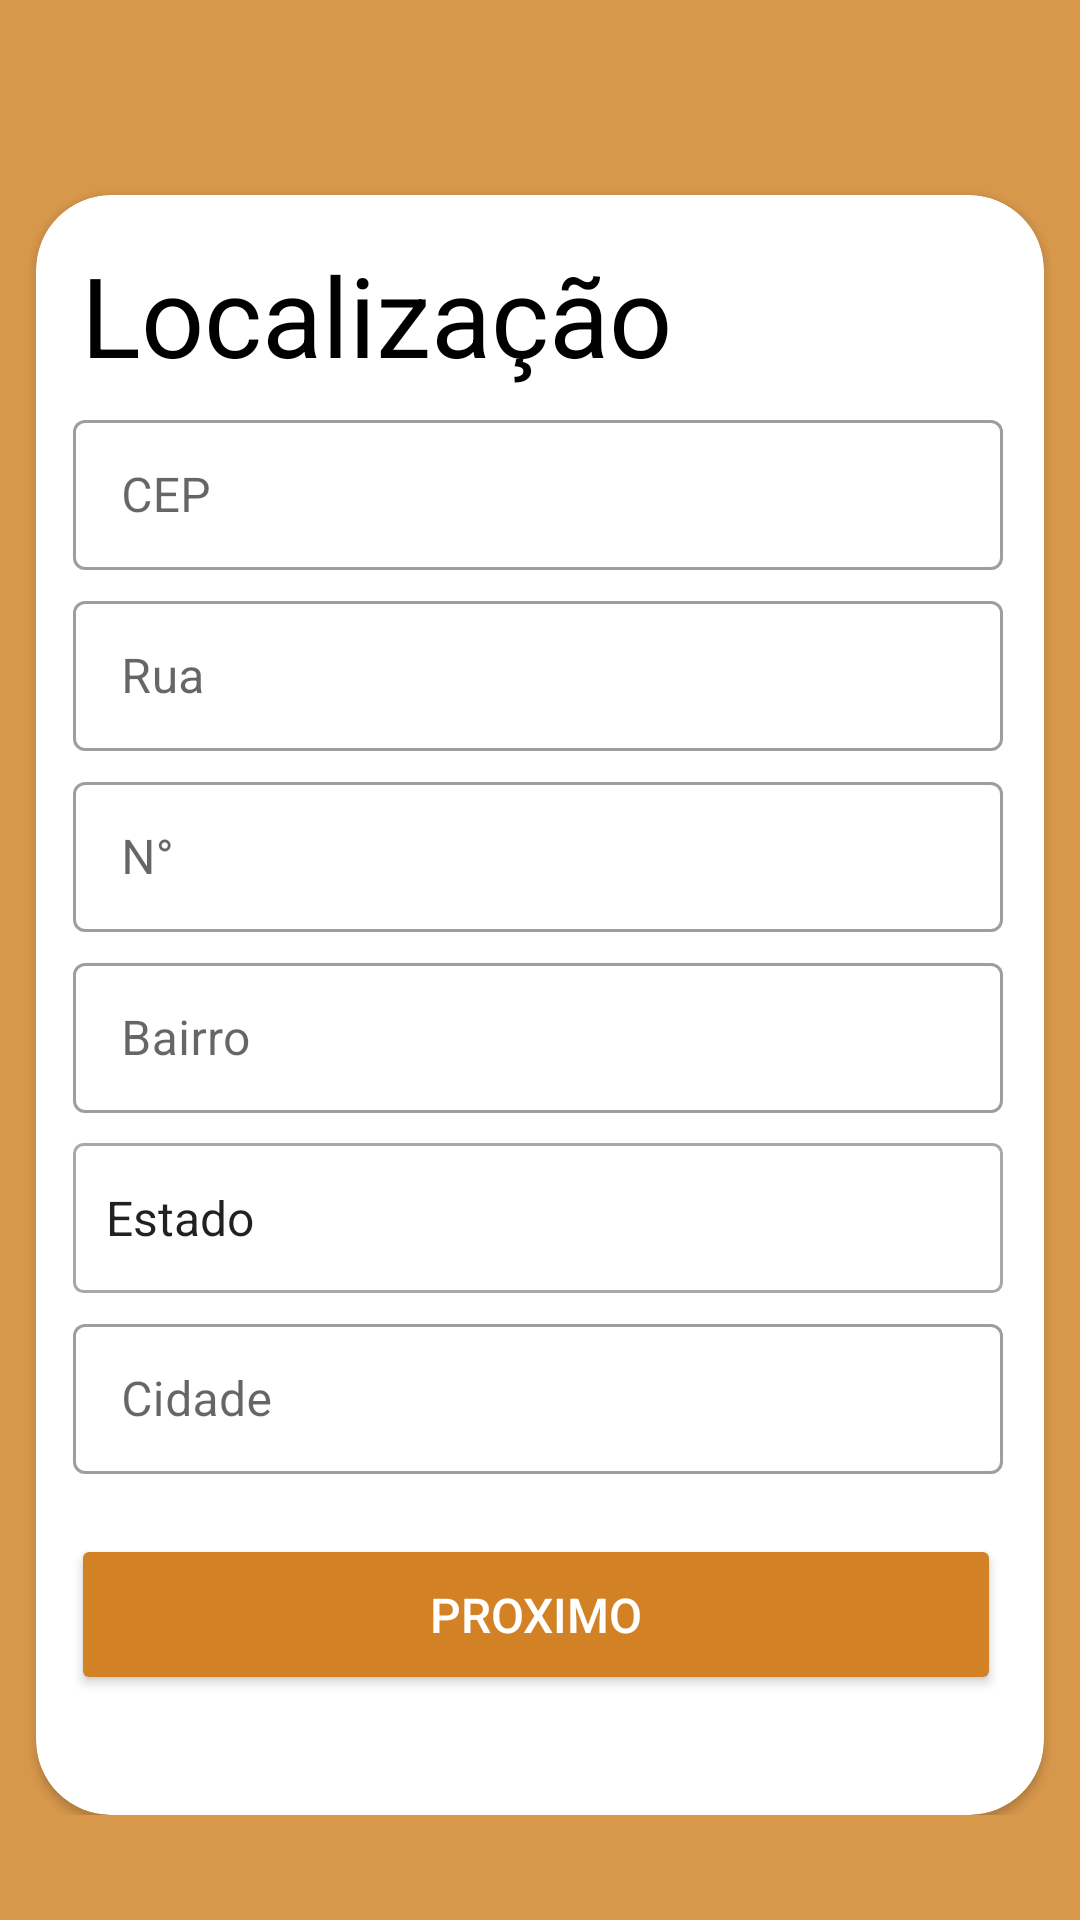

Write the Android layout XML for this screen, with the resource values it uses.
<!-- AndroidManifest.xml: application theme Theme.EveryPets -->
<!-- res/layout/activity_localizacao.xml -->
<?xml version="1.0" encoding="utf-8"?>
<ScrollView xmlns:android="http://schemas.android.com/apk/res/android"
    xmlns:app="http://schemas.android.com/apk/res-auto"
    xmlns:tools="http://schemas.android.com/tools"
    android:layout_width="match_parent"
    android:layout_height="match_parent"
    android:background="@color/secundaria"
    >

    <androidx.constraintlayout.widget.ConstraintLayout
        android:layout_width="match_parent"
        android:layout_height="match_parent">
        <androidx.constraintlayout.widget.ConstraintLayout
            android:layout_width="match_parent"
            android:layout_height="65dp"
            tools:ignore="MissingConstraints">

            <ImageView
                android:id="@+id/ed_sair"
                android:layout_width="30dp"
                android:layout_height="30dp"
                android:layout_margin="5dp"
                android:src="@drawable/sair"
                app:layout_constraintBottom_toBottomOf="parent"
                app:layout_constraintTop_toTopOf="parent"
                tools:layout_editor_absoluteX="16dp" />

        </androidx.constraintlayout.widget.ConstraintLayout>

        <androidx.cardview.widget.CardView
            android:layout_width="336dp"
            android:layout_height="540dp"
            android:layout_marginTop="65dp"
            app:cardCornerRadius="25dp"
            app:layout_constraintEnd_toEndOf="parent"
            app:layout_constraintHorizontal_bias="0.495"
            app:layout_constraintStart_toStartOf="parent"
            app:layout_constraintTop_toTopOf="parent"
            tools:ignore="MissingConstraints">

            <TextView
                android:layout_width="match_parent"
                android:layout_height="wrap_content"
                android:layout_margin="15sp"
                android:text="Localização"
                android:textColor="@color/black"
                android:textSize="37sp" />

            <androidx.constraintlayout.widget.ConstraintLayout
                android:layout_width="match_parent"
                android:layout_height="match_parent"
                android:backgroundTint="@color/black">
                

                <com.google.android.material.textfield.TextInputLayout
                    android:id="@+id/et_cep"
                    style="@style/Widget.MaterialComponents.TextInputLayout.OutlinedBox"
                    android:layout_width="310dp"
                    android:layout_height="wrap_content"
                    android:drawablePadding="10dp"
                    app:layout_constraintBottom_toBottomOf="parent"
                    app:layout_constraintEnd_toEndOf="parent"
                    app:layout_constraintHorizontal_bias="0.48"
                    app:layout_constraintStart_toStartOf="parent"
                    app:layout_constraintTop_toTopOf="parent"
                    app:layout_constraintVertical_bias="0.144"
                    tools:ignore="MissingConstraints">

                    <com.google.android.material.textfield.TextInputEditText
                        android:id="@+id/ed_cep"
                        android:layout_width="310dp"
                        android:layout_height="50dp"
                        android:hint="CEP"
                        android:inputType="number"
                        android:maxLength="9"
                        android:shadowColor="#FFFFFF" />
                </com.google.android.material.textfield.TextInputLayout>

                <com.google.android.material.textfield.TextInputLayout
                    android:id="@+id/et_rua"
                    style="@style/Widget.MaterialComponents.TextInputLayout.OutlinedBox"
                    android:layout_width="310dp"
                    android:layout_height="wrap_content"
                    android:drawablePadding="10dp"
                    android:layout_marginTop="5dp"
                    app:layout_constraintEnd_toEndOf="@+id/et_cep"
                    app:layout_constraintStart_toStartOf="@+id/et_cep"
                    app:layout_constraintTop_toBottomOf="@+id/et_cep"
                    tools:ignore="MissingConstraints">

                    <com.google.android.material.textfield.TextInputEditText
                        android:id="@+id/ed_rua"
                        android:layout_width="310dp"
                        android:layout_height="50dp"
                        android:hint="Rua"
                        android:inputType="number"
                        android:maxLength="5"
                        android:shadowColor="#FFFFFF" />
                </com.google.android.material.textfield.TextInputLayout>


                <com.google.android.material.textfield.TextInputLayout
                    android:id="@+id/et_numero"
                    style="@style/Widget.MaterialComponents.TextInputLayout.OutlinedBox"
                    android:layout_width="310dp"
                    android:layout_height="wrap_content"
                    android:drawablePadding="10dp"
                    android:layout_marginTop="5dp"
                    app:layout_constraintEnd_toEndOf="@+id/et_rua"
                    app:layout_constraintStart_toStartOf="@+id/et_rua"
                    app:layout_constraintTop_toBottomOf="@+id/et_rua"
                    tools:ignore="MissingConstraints">

                    <com.google.android.material.textfield.TextInputEditText
                        android:id="@+id/ed_numero"
                        android:layout_width="310dp"
                        android:layout_height="50dp"
                        android:hint="N°"
                        android:inputType="text"
                        android:maxLength="200"
                        android:shadowColor="#FFFFFF" />
                </com.google.android.material.textfield.TextInputLayout>

                <com.google.android.material.textfield.TextInputLayout
                    android:id="@+id/et_bairro"
                    style="@style/Widget.MaterialComponents.TextInputLayout.OutlinedBox"
                    android:layout_width="310dp"
                    android:layout_height="wrap_content"
                    android:drawablePadding="10dp"
                    android:layout_marginTop="5dp"
                    app:layout_constraintEnd_toEndOf="@+id/et_numero"
                    app:layout_constraintStart_toStartOf="@+id/et_numero"
                    app:layout_constraintTop_toBottomOf="@+id/et_numero"
                    tools:ignore="MissingConstraints">

                    <com.google.android.material.textfield.TextInputEditText
                        android:id="@+id/ed_bairro"
                        android:layout_width="310dp"
                        android:layout_height="50dp"
                        android:hint="Bairro"
                        android:inputType="text"
                        android:maxLength="200"
                        android:shadowColor="#FFFFFF" />
                </com.google.android.material.textfield.TextInputLayout>

                <Spinner
                    android:id="@+id/et_estado"
                    android:layout_width="310dp"
                    android:layout_height="50dp"
                    android:layout_margin="10dp"
                    android:background="@drawable/edit_text"
                    android:entries="@array/estados"
                    android:hint="Estado"
                    android:padding="3dp"
                    app:layout_constraintEnd_toEndOf="@+id/et_bairro"
                    app:layout_constraintStart_toStartOf="@+id/et_bairro"
                    app:layout_constraintTop_toBottomOf="@+id/et_bairro" />


                <com.google.android.material.textfield.TextInputLayout
                    android:id="@+id/et_Cidade"
                    style="@style/Widget.MaterialComponents.TextInputLayout.OutlinedBox"
                    android:layout_width="310dp"
                    android:layout_height="wrap_content"
                    android:drawablePadding="10dp"
                    android:layout_marginTop="5dp"
                    app:layout_constraintEnd_toEndOf="@+id/et_estado"
                    app:layout_constraintStart_toStartOf="@+id/et_estado"
                    app:layout_constraintTop_toBottomOf="@+id/et_estado"
                    tools:ignore="MissingConstraints">

                    <com.google.android.material.textfield.TextInputEditText
                        android:id="@+id/ed_cidade"
                        android:layout_width="310dp"
                        android:layout_height="50dp"
                        android:hint="Cidade"
                        android:maxLength="100"
                        android:shadowColor="#FFFFFF" />
                </com.google.android.material.textfield.TextInputLayout>

                <Button
                    android:id="@+id/btn_localizacao"
                    android:layout_width="310dp"
                    android:layout_height="wrap_content"

                    android:layout_margin="20dp"
                    android:padding="16dp"
                    android:text="Proximo"
                    android:textAllCaps="true"
                    android:textColor="@android:color/white"
                    android:textSize="16sp"
                    app:backgroundTint="@color/primary"
                    app:cornerRadius="15dp"
                    app:layout_constraintEnd_toEndOf="parent"
                    app:layout_constraintHorizontal_bias="0.615"
                    app:layout_constraintStart_toStartOf="parent"
                    app:layout_constraintTop_toBottomOf="@+id/et_Cidade" />


            </androidx.constraintlayout.widget.ConstraintLayout>


        </androidx.cardview.widget.CardView>

    </androidx.constraintlayout.widget.ConstraintLayout>
</ScrollView>
<!-- resources referenced by this layout -->
<resources>
  <string-array name="estados">
          <item>Estado</item>
          <item>AC</item>
          <item>AL</item>
          <item>AP</item>
          <item>AM</item>
          <item>BA</item>
          <item>CE</item>
          <item>ES</item>
          <item>GO</item>
          <item>MA</item>
          <item>MT</item>
          <item>MS</item>
          <item>MG</item>
          <item>PA</item>
          <item>PB</item>
          <item>PR</item>
          <item>PE</item>
          <item>PI</item>
          <item>RJ</item>
          <item>RN</item>
          <item>RS</item>
          <item>RO</item>
          <item>RR</item>
          <item>SC</item>
          <item>SP</item>
          <item>SE</item>
          <item>TO</item>
          <item>DF</item>
  
      </string-array>
  <color name="black">#FF000000</color>
  <color name="primary">#D28224</color>
  <color name="secundaria">#D8984C</color>
  <!-- drawable edit_text (drawable) -->
  <?xml version="1.0" encoding="utf-8"?>
  <shape android:shape="rectangle"
      xmlns:android="http://schemas.android.com/apk/res/android">
  
      <stroke
          android:color="#aba7a7"
          android:width="1dp"/>
  
      <corners android:radius="3dp"/>
  
  </shape>
  <style name="Theme.EveryPets" parent="Theme.MaterialComponents.DayNight.DarkActionBar">
          
          <item name="colorPrimary">#D28224</item>
          <item name="colorPrimaryVariant">#D8984C</item>
          <item name="colorOnPrimary">@color/white</item>
          
          <item name="colorSecondary">@color/teal_200</item>
          <item name="colorSecondaryVariant">@color/teal_700</item>
          <item name="colorOnSecondary">@color/black</item>
          
          <item name="android:statusBarColor" tools:targetApi="l">?attr/colorPrimaryVariant</item>
          
      </style>
  <color name="white">#FFFFFFFF</color>
  <color name="teal_200">#FF03DAC5</color>
  <color name="teal_700">#FF018786</color>
</resources>
